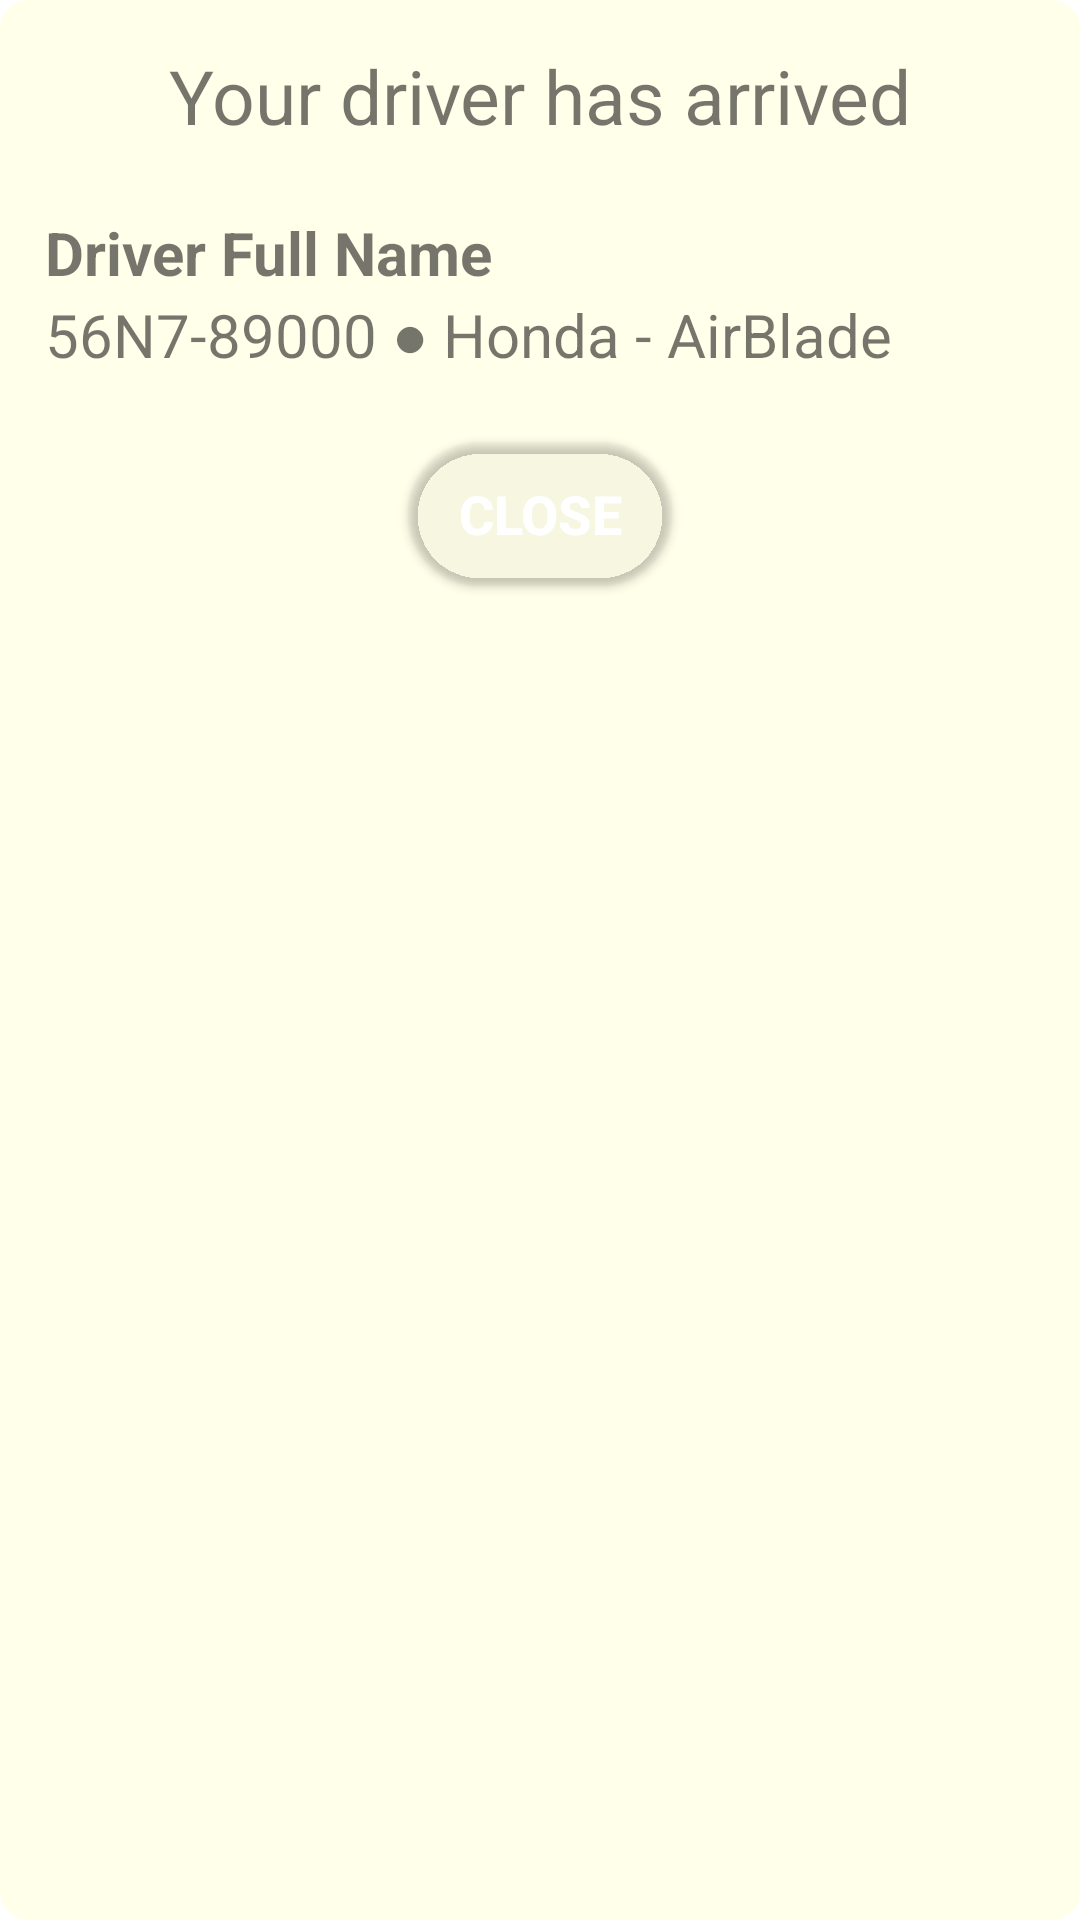

Android layout source for this screen:
<!-- AndroidManifest.xml: application theme Theme.CarShareApp -->
<!-- res/layout/fragment_pop_up_driver_arrival.xml -->
<?xml version="1.0" encoding="utf-8"?>
<LinearLayout xmlns:android="http://schemas.android.com/apk/res/android"
    xmlns:tools="http://schemas.android.com/tools"
    android:layout_width="match_parent"
    android:layout_height="wrap_content"
    android:layout_gravity="left"
    android:layout_margin="10dp"
    android:background="@drawable/rounded_layout"
    android:clickable="true"
    android:orientation="vertical"
    android:padding="15dp"
    tools:context=".ui.customer.booking.popup_driver_arrived.PopupDriverArrivalFragment">

    <TextView
        android:layout_width="wrap_content"
        android:layout_height="wrap_content"
        android:layout_gravity="center"
        android:text="@string/chauffeur_arriver"
        android:textSize="25sp" />

    <View
        android:layout_width="match_parent"
        android:layout_height="2dp"
        android:layout_marginTop="10dp"
        android:layout_marginBottom="10dp"
        android:background="@color/quantum_grey300" />

    <TextView
        android:id="@+id/driverUsernameTextView"
        android:layout_width="wrap_content"
        android:layout_height="wrap_content"
        android:text="@string/Nom"
        android:textAlignment="center"
        android:textSize="20sp"
        android:textStyle="bold" />

    <TextView
        android:id="@+id/vehicleInfo"
        android:layout_width="wrap_content"
        android:layout_height="wrap_content"
        android:text="56N7-89000 ● Honda - AirBlade"
        android:textAlignment="center"
        android:textSize="20sp" />

    <View
        android:layout_width="match_parent"
        android:layout_height="2dp"
        android:layout_marginTop="10dp"
        android:layout_marginBottom="10dp"
        android:background="@color/quantum_grey300" />

    <Button
        android:id="@+id/closeBtn"
        android:layout_width="wrap_content"
        android:layout_height="wrap_content"
        android:layout_gravity="center"
        android:background="@drawable/round_background"
        android:backgroundTint="@android:color/transparent"
        android:text="@string/closing"
        android:textColor="@color/white"
        android:textSize="18sp"
        android:textStyle="bold" />
</LinearLayout>
<!-- resources referenced by this layout -->
<resources>
  <color name="white">#FFFFFFFF</color>
  <!-- drawable round_background (drawable) -->
  <?xml version="1.0" encoding="utf-8"?>
  <shape xmlns:android="http://schemas.android.com/apk/res/android">
      <solid android:color="@color/sky_blue"/>
      <corners android:radius="100dp"/>
  </shape>
  <!-- drawable rounded_layout (drawable) -->
  <?xml version="1.0" encoding="UTF-8"?>
  <shape xmlns:android="http://schemas.android.com/apk/res/android">
      <solid android:color="#ffffea"/>
      <stroke android:width="3dp" android:color="#ffffea" />
      <corners android:radius="8dp"/>
      <padding
          android:left="0dp"
          android:top="0dp"
          android:right="0dp"
          android:bottom="0dp" />
  </shape>
  <string name="Nom">Driver Full Name</string>
  <string name="chauffeur_arriver">Your driver has arrived</string>
  <string name="closing">Close</string>
  <style name="Theme.CarShareApp" parent="Theme.MaterialComponents.DayNight.DarkActionBar">
          
          
          <item name="colorPrimary">@color/sky_blue</item>
  
          <item name="colorPrimaryVariant">@color/purple_700</item>
          <item name="colorOnPrimary">@color/white</item>
          
          <item name="colorSecondary">@color/teal_200</item>
          <item name="colorSecondaryVariant">@color/teal_700</item>
          <item name="colorOnSecondary">@color/black</item>
          
          <item name="android:statusBarColor" tools:targetApi="l">?attr/colorPrimaryVariant</item>
          
  
          
          <item name="windowActionBar">false</item>
          <item name="windowNoTitle">true</item>
      </style>
  <color name="sky_blue">#0099ff</color>
  <color name="purple_700">#FF3700B3</color>
  <color name="teal_200">#FF03DAC5</color>
  <color name="teal_700">#FF018786</color>
  <color name="black">#FF000000</color>
</resources>
